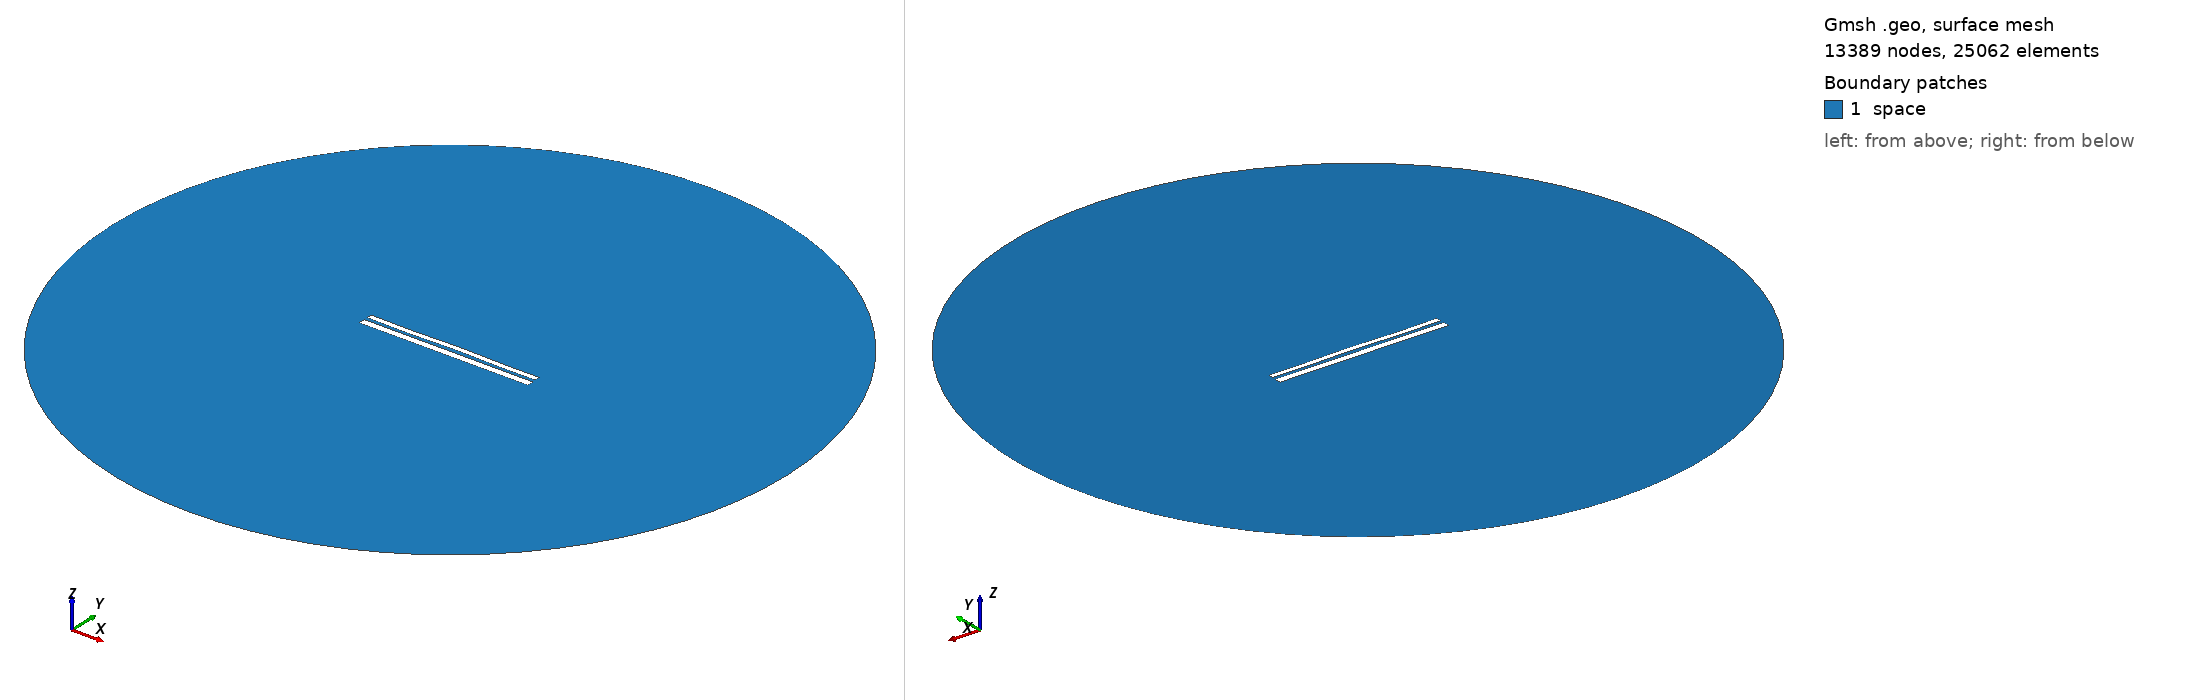

Gmsh geometry script, surface-meshed: 13389 nodes, 25062 surface elements. Boundary patches (legend numbers): 1 space. Left view from above one corner, right view from below the opposite corner. Legend entries are the model's physical surfaces. The drawing asked Gmsh for element sizes between 1% and 20% of the model's largest extent; the script's own settings can give other sizes.

=== 10206.geo (drawn) ===
//---------------------------------------
// Geometry kernel
//---------------------------------------

SetFactory("OpenCASCADE");



//---------------------------------------
// Parameters of the geometry
//---------------------------------------

// Overetch of the upper plate
overetch = 0.375;

// Distance between the plates
distance = 1.75;

// Discretization over the x axis (for the deformation)
nx = 50; 

// Length of the plate
L = 100 - overetch; 

// Number of modes
n = 4; 

// 1st mode coefficient
coeff(1) = -0.075;
beta(1) = 0.596864 * 3.1415926535 / L;

// 2nd mode coefficient
coeff(2) = 0.07499999999999998;
beta(2) = 1.49418 * 3.1415926535 / L;

// 3rd mode coefficient
coeff(3) = -0.075;
beta(3) = 2.50025 * 3.1415926535 / L;

// 4th mode coefficient
coeff(4) = -0.15;
beta(4) = 3.49999 * 3.1415926535 / L;



//---------------------------------------
// Upper plate (deformed rectangle)
//---------------------------------------

// Coordiantes of the upper plate
xmin = -50;
xmax = 50 - overetch;

// Height of the upper plate
yheight = 4 - 2 * overetch;

// Indexes of the points
UpperID[] = {};
LowerID[] = {};
LeftID[] = {};
RightID[] = {};

// Point index
p = 1;

// Horizontal edges
For i In {1:nx}
    x = xmin + (i-1)*(xmax - xmin)/(nx-1);

    y_bottom = distance / 2 + overetch;
    For j In {1:n}
        C = (Cosh(beta(j)*L) + Cos(beta(j)*L)) / (Sinh(beta(j)*L) + Sin(beta(j)*L));
        y_bottom  = y_bottom + coeff(j) * (Cosh(beta(j)*(x+50)) - Cos(beta(j)*(x+50)) - C * (Sinh(beta(j)*(x+50)) - Sin(beta(j)*(x+50))));
    EndFor

    y_top = y_bottom + yheight;

    Point(p) = {x, y_top, 0, 1.0};
    UpperID[i] = p;
    p = p + 1;

    Point(p) = {x, y_bottom, 0, 1.0};
    LowerID[i] = p;
    p = p + 1;
EndFor

// Create point lists
UpperPts[] = {}; LowerPts[] = {};
For i In {1:nx}
  UpperPts[] += {UpperID[i]};
  LowerPts[] += {LowerID[i]};
EndFor

// Build splines
Spline(1) = {UpperPts[]};
Spline(2) = {LowerPts[]};
Line(3) = {LowerPts[nx-1], UpperPts[nx-1]};
Line(4) = {LowerPts[0], UpperPts[0]};

// Build the plane surface
Curve Loop(1) = {2, 3, -1, -4};
Plane Surface(1) = {1};



//---------------------------------------
// Lower plate (rectangle)
//---------------------------------------

// Vertices
Point(1001) = {-50, -1, 0, 1.0};
Point(1002) = { 50, -1, 0, 1.0};
Point(1003) = { 50,  -5, 0, 1.0};
Point(1004) = {-50,  -5, 0, 1.0};

// Edges
Line(5) = {1001, 1002};
Line(6) = {1002, 1003};
Line(7) = {1003, 1004};
Line(8) = {1004, 1001};

// Plane surface
Line Loop(2) = {5, 6, 7, 8};
Plane Surface(2) = {2}; 



//---------------------------------------
// Outer (fictious) boundary
//---------------------------------------

// Points
Point(1005) = {0, 0, 0};       // Center
Point(1006) = {200, 0, 0};     // Start point
Point(1007) = {0, 200, 0};     // 90 degrees
Point(1008) = {-200, 0, 0};    // 180 degrees
Point(1009) = {0, -200, 0};    // 270 degrees

// Circle arcs (each needs start, center, end)
Circle(9) = {1006, 1005, 1007};
Circle(10) = {1007, 1005, 1008};
Circle(11) = {1008, 1005, 1009};
Circle(12) = {1009, 1005, 1006};

// Plane surface for the entire domain
Curve Loop(3) = {9, 10, 11, 12};
Surface(3) = {3};

// Subtract the plates from the whole domain to obtain the actual domain where we want to solve the equations
BooleanDifference{ Surface{3}; Delete; }{ Surface{1}; Surface{2}; Delete; }




//---------------------------------------
// Transfinite Lines/Curves
//---------------------------------------

// Set the number of points on the boundaries
r = 7;

// Plates
Transfinite Curve {1, 2} = 50*r Using Progression 1;
Transfinite Curve {3, 4} = 2*r Using Progression 1;
Transfinite Line {5, 7} = 50*r Using Progression 1;
Transfinite Line {6, 8} = 2*r Using Progression 1;

// Outer boundary
Transfinite Line {9, 10, 11, 12} = 20 Using Progression 1;



//---------------------------------------
// Physical groups
//---------------------------------------                

// Physical curves (boundaries)
Physical Line("force_segment", 10) = {2};
Physical Line("upper_plate", 11) = {1, 3, 4};
Physical Line("lower_plate", 12) = {5, 6, 7, 8};
Physical Line("boundary", 20) = {9, 10, 11, 12};

// Physical Surfaces
Physical Surface("space", 30) = {3};



//---------------------------------------
// 6. Generate the Mesh
//---------------------------------------

// 2D mesh generation
Mesh 2;
